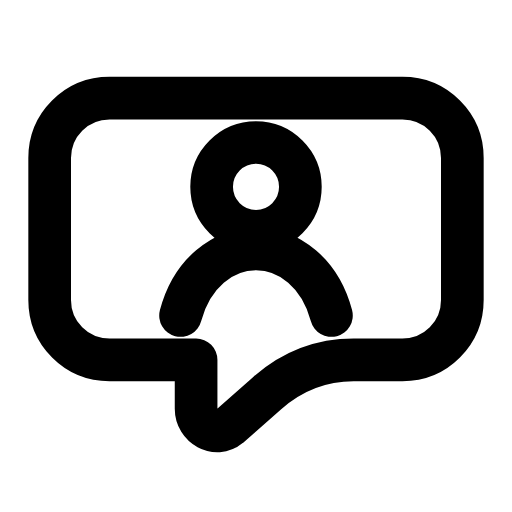
t = 0.00 s
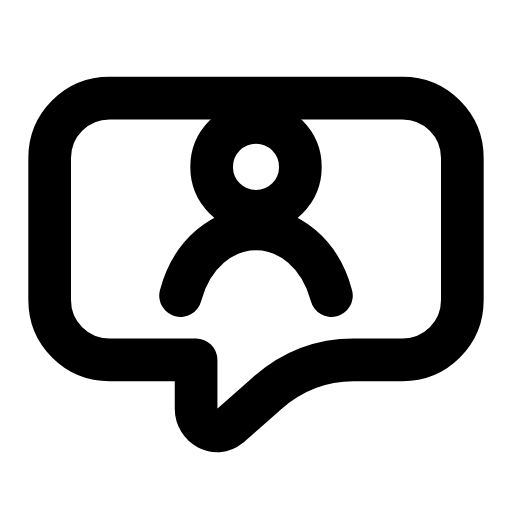
t = 0.21 s
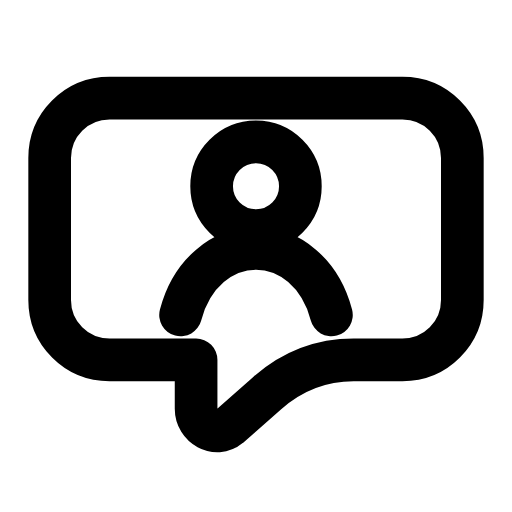
t = 0.46 s
t = 0.68 s: frame unchanged from t = 0.00 s, image omitted
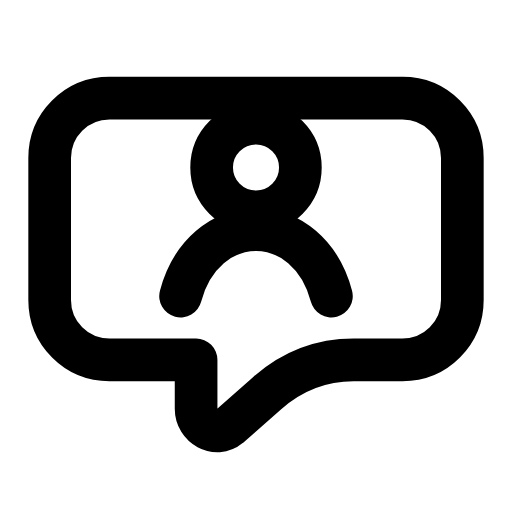
t = 0.96 s
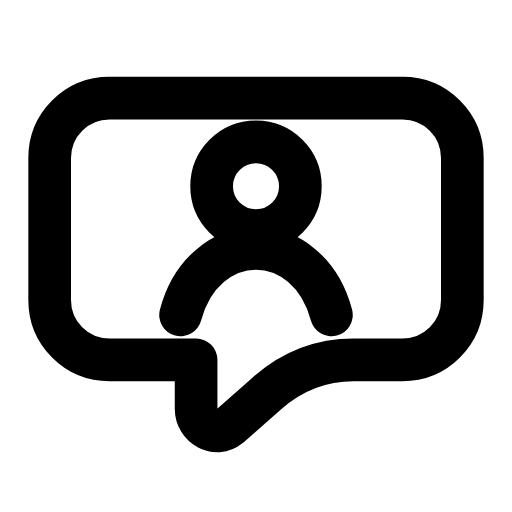
t = 1.17 s

The animated SVG that drew these frames (rendered in a browser with its animation timeline set to each time). Animation: 1 SMIL element (animateTransform=1); one cycle of 1.40 s, repeats indefinitely.

<svg xmlns="http://www.w3.org/2000/svg" width="24" height="24" viewBox="0 0 24 24" fill="none"><g transform="translate(-0.48 -0.498) scale(1.04)"><path stroke="currentColor" stroke-width="1.923" stroke-linecap="round" stroke-linejoin="round" fill="none" d="M5.4 4.9L18.6 4.9C20.1 4.9 21.3 6.1 21.3 7.6L21.3 14C21.3 15.5 20.1 16.7 18.6 16.7L16.4 16.7Q14.2 16.7 12.5 18.2L10.8 19.7C10.2 20.2 9.3 19.7 9.3 18.9L9.3 16.7L5.4 16.7C3.9 16.7 2.7 15.5 2.7 14L2.7 7.6C2.7 6.1 3.9 4.9 5.4 4.9Z"></path><g><animateTransform attributeName="transform" type="translate" values="0 0;0 -0.9;0 0;0 0;0 -0.9;0 0;0 0" keyTimes="0;0.2025;0.45;0.6;0.765;0.9;1" dur="1.4s" repeatCount="indefinite" calcMode="spline" keySplines="0.16 1 0.3 1;0.16 1 0.3 1;0.16 1 0.3 1;0.16 1 0.3 1;0.16 1 0.3 1;0.16 1 0.3 1"/><circle stroke="currentColor" stroke-width="1.923" stroke-linecap="round" stroke-linejoin="round" fill="none" cx="12" cy="8.9" r="2"></circle><path stroke="currentColor" stroke-width="1.923" stroke-linecap="round" stroke-linejoin="round" fill="none" d="M8.6 14.7C9.1 12.8 10.5 11.7 12 11.7S14.9 12.8 15.4 14.7"></path></g></g></svg>
